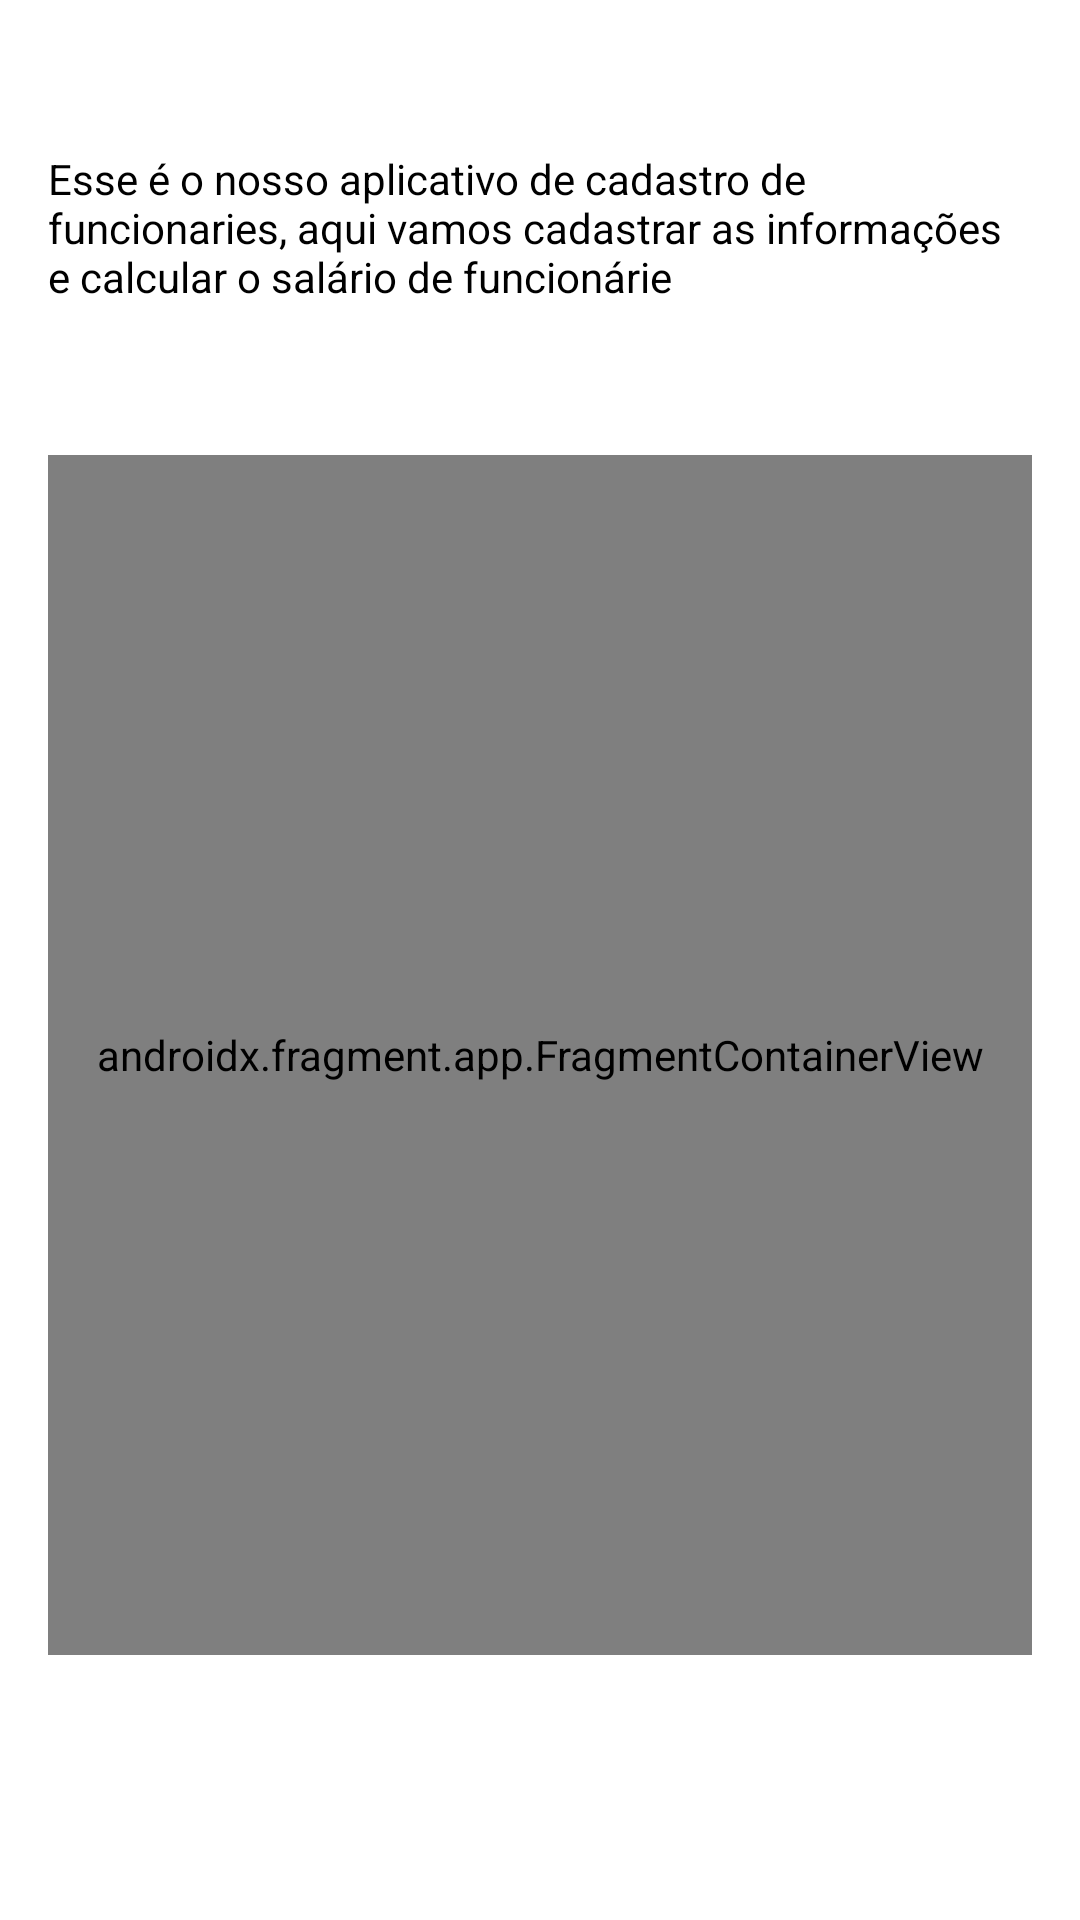

Layout XML and referenced resources for this Android screen:
<!-- AndroidManifest.xml: application theme Theme.RecursosHumanos -->
<!-- res/layout/activity_main.xml -->
<?xml version="1.0" encoding="utf-8"?>
<ScrollView
    android:layout_width="match_parent"
    android:layout_height="match_parent"
    xmlns:android="http://schemas.android.com/apk/res/android">

<androidx.constraintlayout.widget.ConstraintLayout
    xmlns:app="http://schemas.android.com/apk/res-auto"
    xmlns:tools="http://schemas.android.com/tools"
    android:layout_width="match_parent"
    android:layout_height="wrap_content"
    tools:context=".home.MainActivity">

    <TextView
        android:id="@+id/tv_descricao"
        android:layout_width="@dimen/largura_0"
        android:layout_height="wrap_content"
        android:text="@string/texto_descritivo_app"
        android:textColor="@color/black"
        android:layout_marginTop="@dimen/margem_50"
        android:layout_marginHorizontal="@dimen/margem_16"
        app:layout_constraintEnd_toEndOf="parent"
        app:layout_constraintStart_toStartOf="parent"
        app:layout_constraintTop_toTopOf="parent" />

    <androidx.fragment.app.FragmentContainerView
        android:id="@+id/nav_host_fragment_container"
        android:name="androidx.navigation.fragment.NavHostFragment"
        android:layout_width="@dimen/largura_0"
        android:layout_height="@dimen/altura_400"
        android:layout_marginTop="@dimen/margem_50"
        android:layout_marginHorizontal="@dimen/margem_16"
        android:layout_marginBottom="@dimen/margem_16"
        app:defaultNavHost="true"
        app:navGraph="@navigation/navigation"
        app:layout_constraintTop_toBottomOf="@id/tv_descricao"
        app:layout_constraintEnd_toEndOf="parent"
        app:layout_constraintStart_toStartOf="parent"
        app:layout_constraintBottom_toBottomOf="parent">
    </androidx.fragment.app.FragmentContainerView>

</androidx.constraintlayout.widget.ConstraintLayout>
</ScrollView>
<!-- resources referenced by this layout -->
<resources>
  <color name="black">#FF000000</color>
  <dimen name="altura_400">400dp</dimen>
  <dimen name="largura_0">0dp</dimen>
  <dimen name="margem_16">16dp</dimen>
  <dimen name="margem_50">50dp</dimen>
  <string name="texto_descritivo_app">Esse é o nosso aplicativo de cadastro de funcionaries, aqui vamos cadastrar as informações e calcular o salário de funcionárie</string>
  <style name="Theme.RecursosHumanos" parent="Theme.MaterialComponents.DayNight.DarkActionBar">
          
          <item name="colorPrimary">@color/azul_claro_4DD0E1</item>
          <item name="colorPrimaryVariant">@color/azul_009FAF</item>
          <item name="colorOnPrimary">@color/white</item>
          
          <item name="colorSecondary">@color/teal_200</item>
          <item name="colorSecondaryVariant">@color/teal_700</item>
          <item name="colorOnSecondary">@color/black</item>
          
          <item name="android:statusBarColor" tools:targetApi="l">?attr/colorPrimaryVariant</item>
          
      </style>
  <color name="azul_claro_4DD0E1">#4DD0E1</color>
  <color name="azul_009FAF">#009FAF</color>
  <color name="white">#FFFFFFFF</color>
  <color name="teal_200">#FF03DAC5</color>
  <color name="teal_700">#FF018786</color>
</resources>
